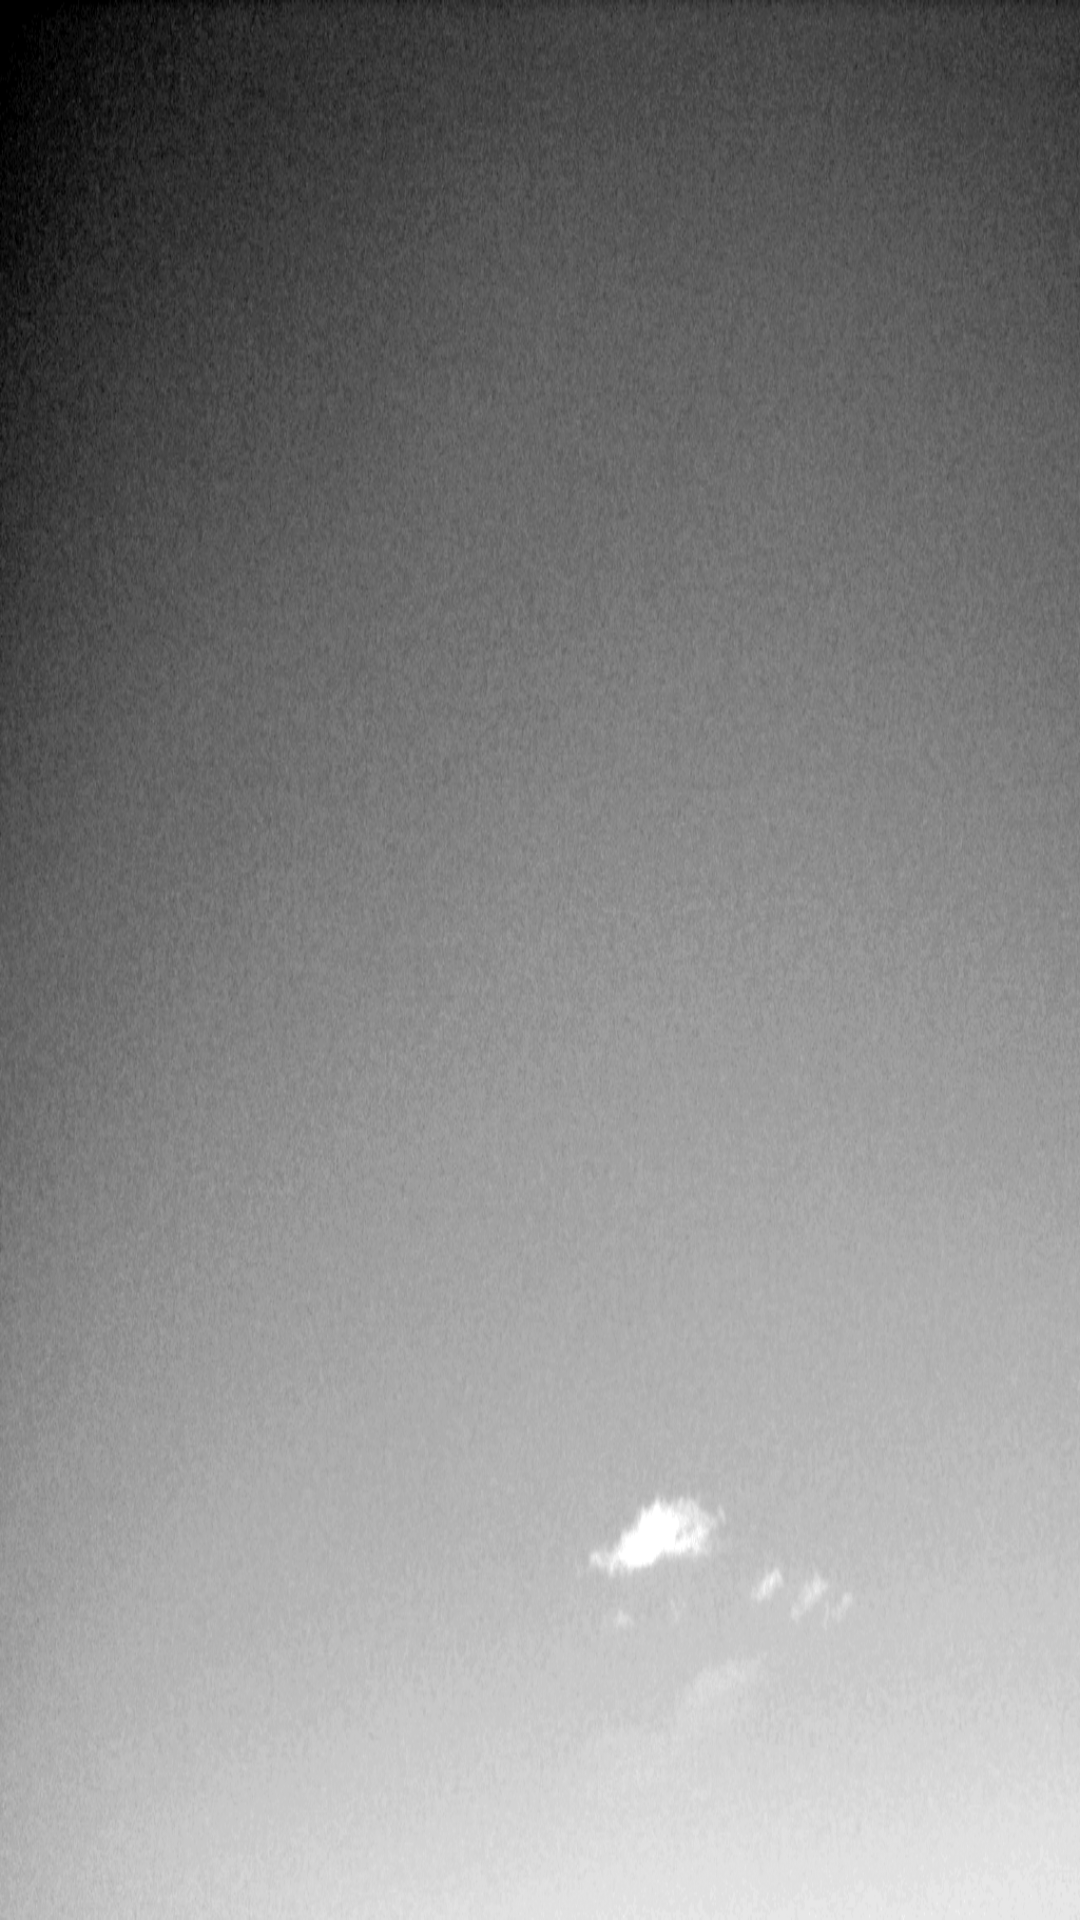

Produce the Android XML layout that renders to this screen, including the resource entries it uses.
<!-- AndroidManifest.xml: fallback theme Theme.MaterialComponents.DayNight.NoActionBar -->
<!-- res/layout/splash_screen_glass.xml -->
<?xml version="1.0" encoding="utf-8"?>
<LinearLayout xmlns:android="http://schemas.android.com/apk/res/android"
	android:layout_width="fill_parent"
	android:layout_height="fill_parent"
	android:gravity="fill" android:background="@drawable/bv_image_bw">

</LinearLayout>
<!-- resources referenced by this layout -->
<resources>
  <!-- drawable bv_image_bw: png bitmap (drawable-hdpi, 351378 bytes) -->
</resources>
